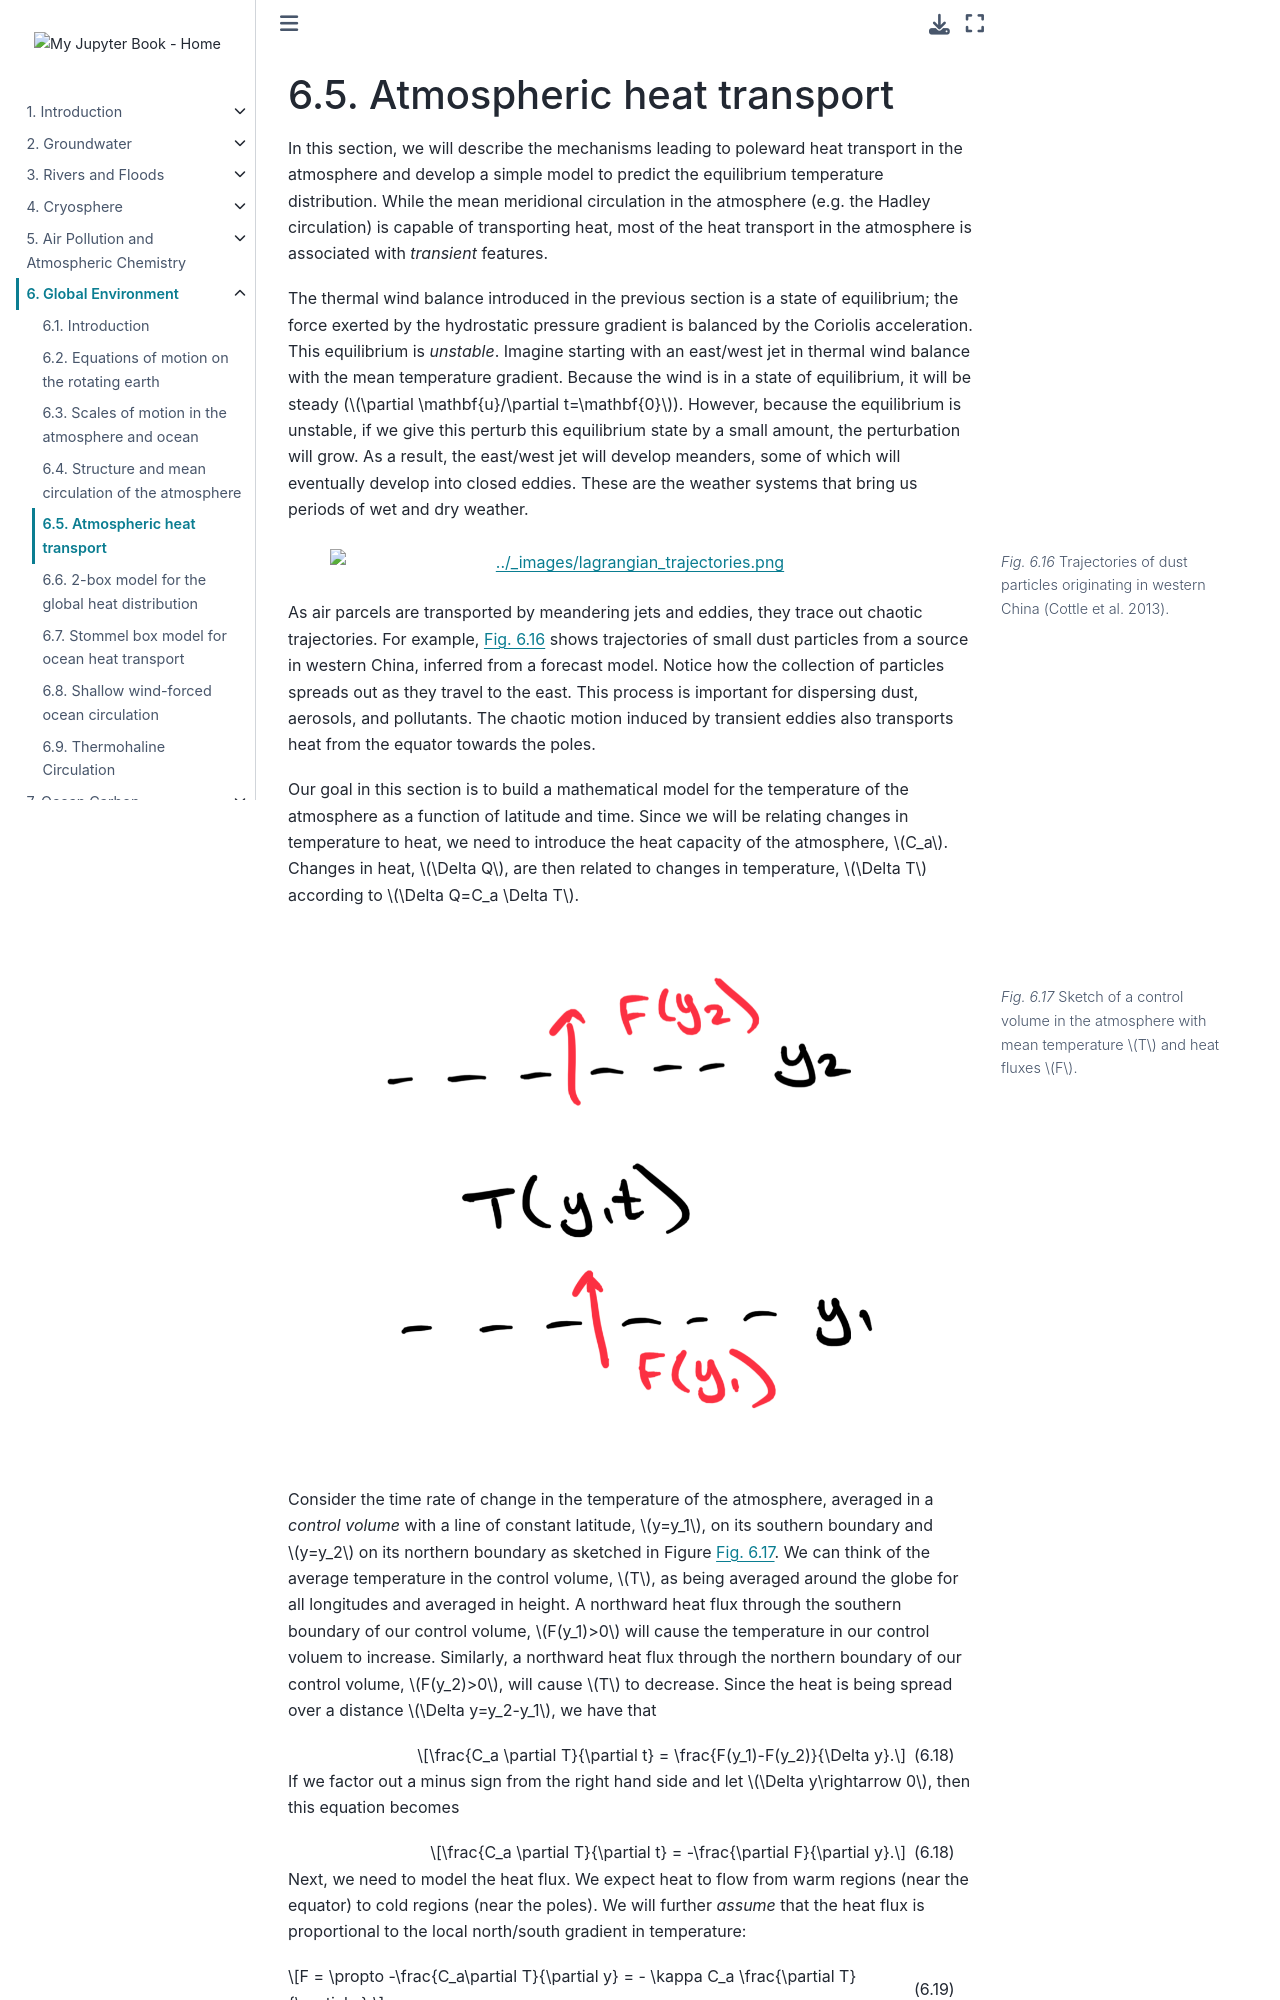

repository: Quantitative-Environmental-Science/Notes · page: 05_globalenvironment/globenv_5.html · generator: jekyll

(globenv_5)=

# Atmospheric heat transport

In this section, we will describe the mechanisms leading to poleward heat transport in the atmosphere and develop a simple model to predict the equilibrium temperature distribution. While the mean meridional circulation in the atmosphere (e.g. the Hadley circulation) is capable of transporting heat, most of the heat transport in the atmosphere is associated with _transient_ features.

The thermal wind balance introduced in the previous section is a state of equilibrium; the force exerted by the hydrostatic pressure gradient is balanced by the Coriolis acceleration. This equilibrium is _unstable_. Imagine starting with an east/west jet in thermal wind balance with the mean temperature gradient. Because the wind is in a state of equilibrium, it will be steady ($\partial \mathbf{u}/\partial t=\mathbf{0}$). However, because the equilibrium is unstable, if we give this perturb this equilibrium state by a small amount, the perturbation will grow. As a result, the east/west jet will develop meanders, some of which will eventually develop into closed eddies. These are the weather systems that bring us periods of wet and dry weather.

```{figure} ./figures/lagrangian_trajectories.png
---
name: fig:lagrangian_trajectories
figclass: margin-caption
width: 90%
---
Trajectories of dust particles originating in western China (Cottle et al. 2013).
```

As air parcels are transported by meandering jets and eddies, they trace out chaotic trajectories. For example, {numref}`fig:lagrangian_trajectories` shows trajectories of small dust particles from a source in western China, inferred from a forecast model. Notice how the collection of particles spreads out as they travel to the east. This process is important for dispersing dust, aerosols, and pollutants. The chaotic motion induced by transient eddies also transports heat from the equator towards the poles. 

Our goal in this section is to build a mathematical model for the temperature of the atmosphere as a function of latitude and time. Since we will be relating changes in temperature to heat, we need to introduce the heat capacity of the atmosphere, $C_a$. Changes in heat, $\Delta Q$, are then related to changes in temperature, $\Delta T$ according to $\Delta Q=C_a \Delta T$. 

```{figure} ./figures/atmosphere_flux_fig.png
---
name: fig:atmosphere_flux_sketch
figclass: margin-caption
width: 90%
---
Sketch of a control volume in the atmosphere with mean temperature $T$ and heat fluxes $F$.
```

Consider the time rate of change in the temperature of the atmosphere, averaged in a *control volume* with a line of constant latitude, $y=y_1$, on its southern boundary and $y=y_2$ on its northern boundary as sketched in Figure {numref}`fig:atmosphere_flux_sketch`. We can think of the average temperature in the control volume, $T$, as being averaged around the globe for all longitudes and averaged in height. A northward heat flux through the southern boundary of our control volume, $F(y_1)>0$ will cause the temperature in our control voluem to increase. Similarly, a northward heat flux through the northern boundary of our control volume, $F(y_2)>0$, will cause $T$ to decrease. Since the heat is being spread over a distance $\Delta y=y_2-y_1$, we have that

```{math}
:label: eq:heat_flux
\frac{C_a \partial T}{\partial t} = \frac{F(y_1)-F(y_2)}{\Delta y}.
```

If we factor out a minus sign from the right hand side and let $\Delta y\rightarrow 0$, then this equation becomes

```{math}
:label: eq:heat_flux
\frac{C_a \partial T}{\partial t} = -\frac{\partial F}{\partial y}.
```

Next, we need to model the heat flux. We expect heat to flow from warm regions (near the equator) to cold regions (near the poles). We will further *assume* that the heat flux is proportional to the local north/south gradient in temperature:

```{math}
:label: eq:heat_flux_model
F = \propto -\frac{C_a\partial T}{\partial y} = - \kappa C_a \frac{\partial T}{\partial y},
```
